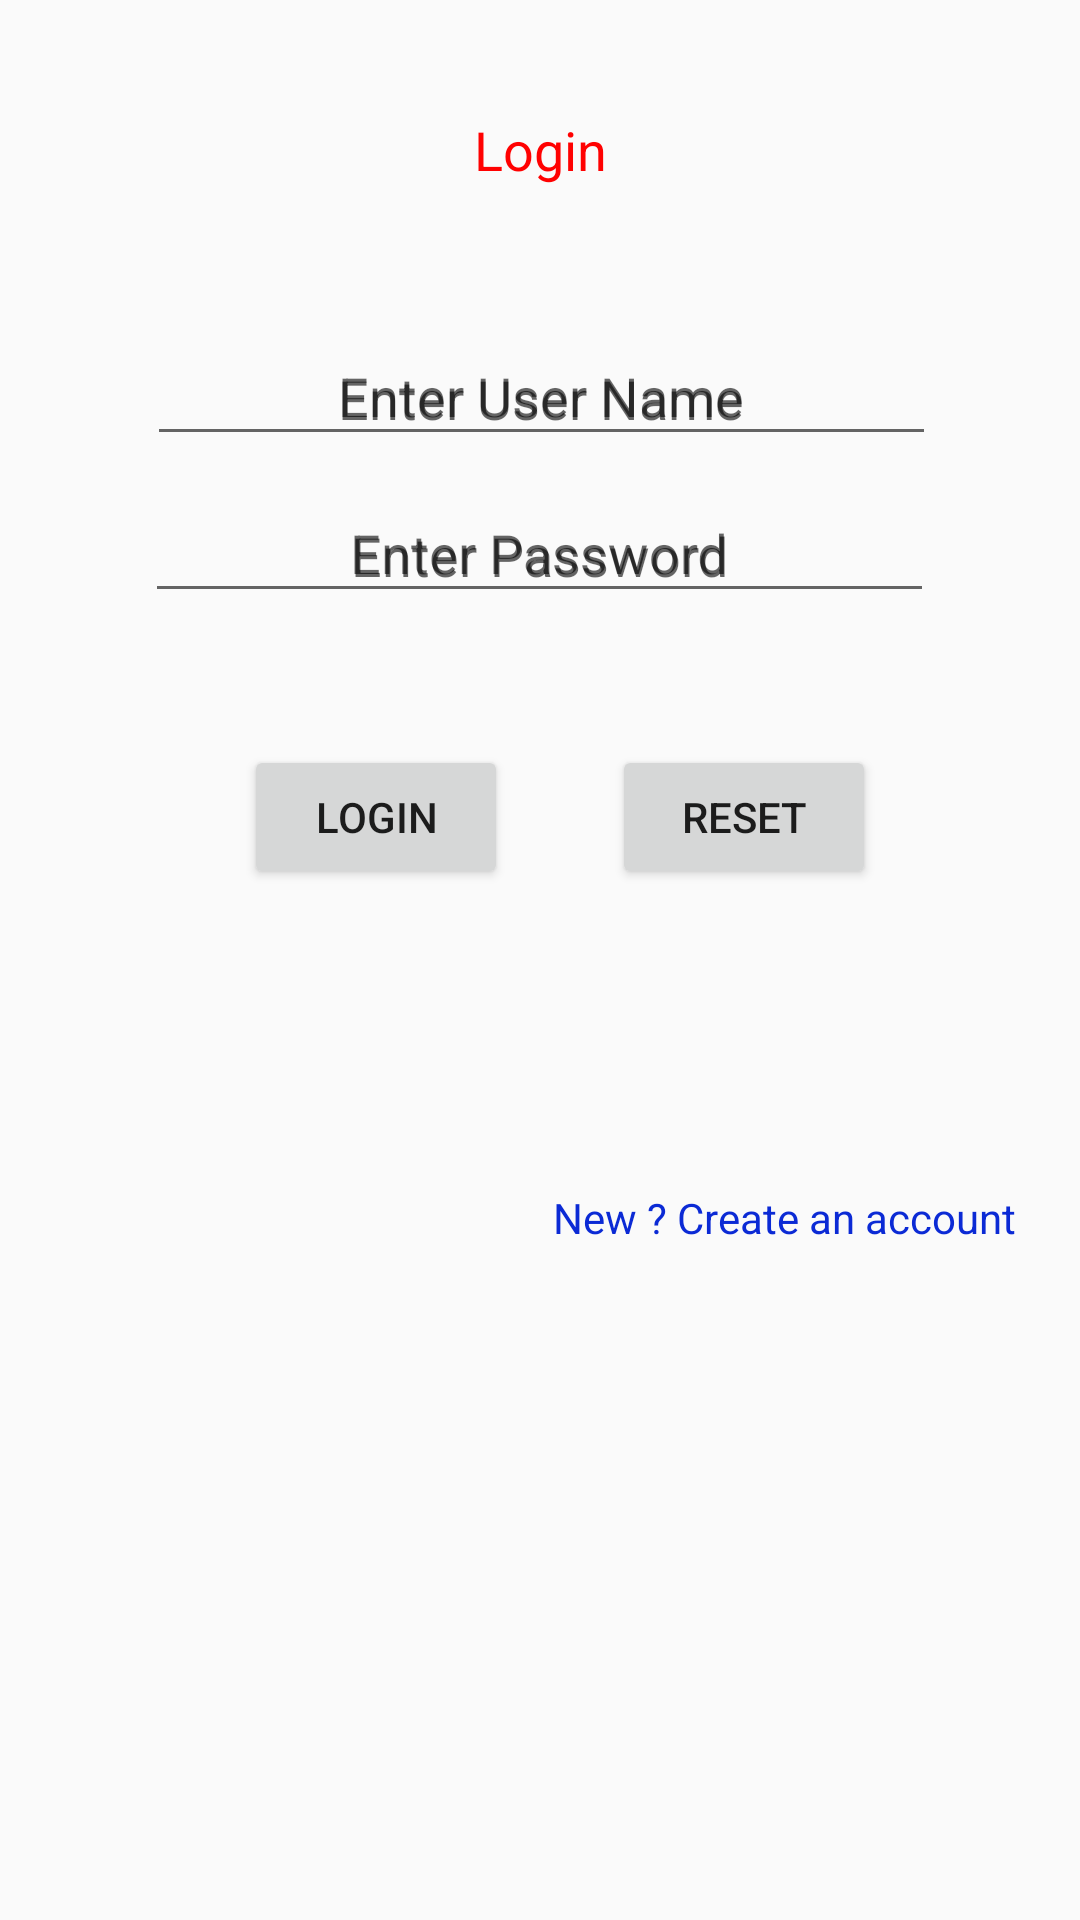

Write the Android layout XML for this screen, with the resource values it uses.
<!-- AndroidManifest.xml: application theme Theme.AppCompat.Light.NoActionBar -->
<!-- res/layout/activity_login.xml -->
<?xml version="1.0" encoding="utf-8"?>
<androidx.constraintlayout.widget.ConstraintLayout xmlns:android="http://schemas.android.com/apk/res/android"
    xmlns:app="http://schemas.android.com/apk/res-auto"
    xmlns:tools="http://schemas.android.com/tools"
    android:layout_width="match_parent"
    android:layout_height="match_parent"
    tools:context=".Login">

    <TextView
        android:id="@+id/lbl"
        android:layout_width="wrap_content"
        android:layout_height="wrap_content"
        android:text="Login"
        android:textColor="#FF0101"
        android:textSize="18sp"
        app:layout_constraintBottom_toTopOf="@+id/textInputLayout5"
        app:layout_constraintEnd_toEndOf="parent"
        app:layout_constraintStart_toStartOf="parent"
        app:layout_constraintTop_toTopOf="parent" />

    <com.google.android.material.textfield.TextInputLayout
        android:id="@+id/textInputLayout5"
        android:layout_width="409dp"
        android:layout_height="wrap_content"
        android:gravity="center"
        android:hint="Enter User Name"
        app:layout_constraintBottom_toTopOf="@+id/textInputLayout6"
        app:layout_constraintEnd_toEndOf="parent"
        app:layout_constraintStart_toStartOf="parent">

        <EditText
            android:id="@+id/txtmail"
            android:layout_width="263dp"
            android:layout_height="wrap_content"
            android:layout_weight="1"
            android:ems="10"
            android:gravity="center"
            android:hint="Enter User Name"
            android:inputType="text" />
    </com.google.android.material.textfield.TextInputLayout>

    <com.google.android.material.textfield.TextInputLayout
        android:id="@+id/textInputLayout6"
        android:layout_width="0dp"
        android:layout_height="wrap_content"
        android:layout_marginTop="152dp"
        android:gravity="center"
        android:hint="Enter Password"
        app:layout_constraintEnd_toEndOf="parent"
        app:layout_constraintStart_toStartOf="parent"
        app:layout_constraintTop_toTopOf="parent">

        <EditText
            android:id="@+id/txtpass"
            android:layout_width="263dp"
            android:layout_height="wrap_content"
            android:layout_weight="1"
            android:ems="10"
            android:gravity="center"
            android:hint="Enter Password"
            android:inputType="textPassword" />
    </com.google.android.material.textfield.TextInputLayout>

    <Button
        android:id="@+id/btnlog"
        android:layout_width="wrap_content"
        android:layout_height="wrap_content"
        android:layout_marginTop="44dp"
        android:text="Login"
        app:layout_constraintEnd_toStartOf="@+id/btnreset"
        app:layout_constraintHorizontal_bias="0.7"
        app:layout_constraintStart_toStartOf="parent"
        app:layout_constraintTop_toBottomOf="@+id/textInputLayout6" />

    <Button
        android:id="@+id/btnreset"
        android:layout_width="wrap_content"
        android:layout_height="wrap_content"
        android:layout_marginEnd="68dp"
        android:layout_marginRight="68dp"
        android:text="Reset"
        app:layout_constraintBaseline_toBaselineOf="@+id/btnlog"
        app:layout_constraintEnd_toEndOf="parent" />

    <TextView
        android:id="@+id/txtreglink"
        android:layout_width="wrap_content"
        android:layout_height="wrap_content"
        android:layout_marginTop="100dp"
        android:text="New ? Create an account"
        android:textColor="#0B2AD5"
        android:textSize="14sp"
        app:layout_constraintEnd_toEndOf="parent"
        app:layout_constraintHorizontal_bias="0.897"
        app:layout_constraintStart_toStartOf="parent"
        app:layout_constraintTop_toBottomOf="@+id/btnreset" />


</androidx.constraintlayout.widget.ConstraintLayout>
<!-- resources referenced by this layout -->
<resources>

</resources>
